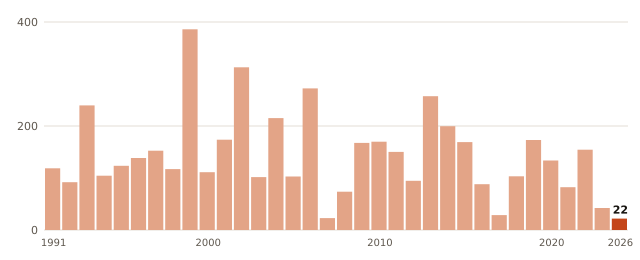

Data behind this chart, as committed beside it:
anio, valor
1991, 118.7
1992, 91.9
1993, 239.7
1994, 104.4
1995, 123.4
1996, 138.5
1997, 152.5
1998, 117.2
1999, 386.0
2000, 111.2
2001, 173.7
2002, 312.8
2003, 101.7
2004, 215.2
2005, 102.9
2006, 272.3
2007, 22.8
2008, 73.7
2009, 167.5
2010, 169.8
2011, 150.2
2012, 94.7
2013, 257.4
2014, 199.7
2015, 169.0
2016, 88.0
2017, 28.6
2018, 103.2
2019, 173.0
2020, 133.6
2021, 82.4
2024, 154.4
2025, 42.4
2026, 22.0
